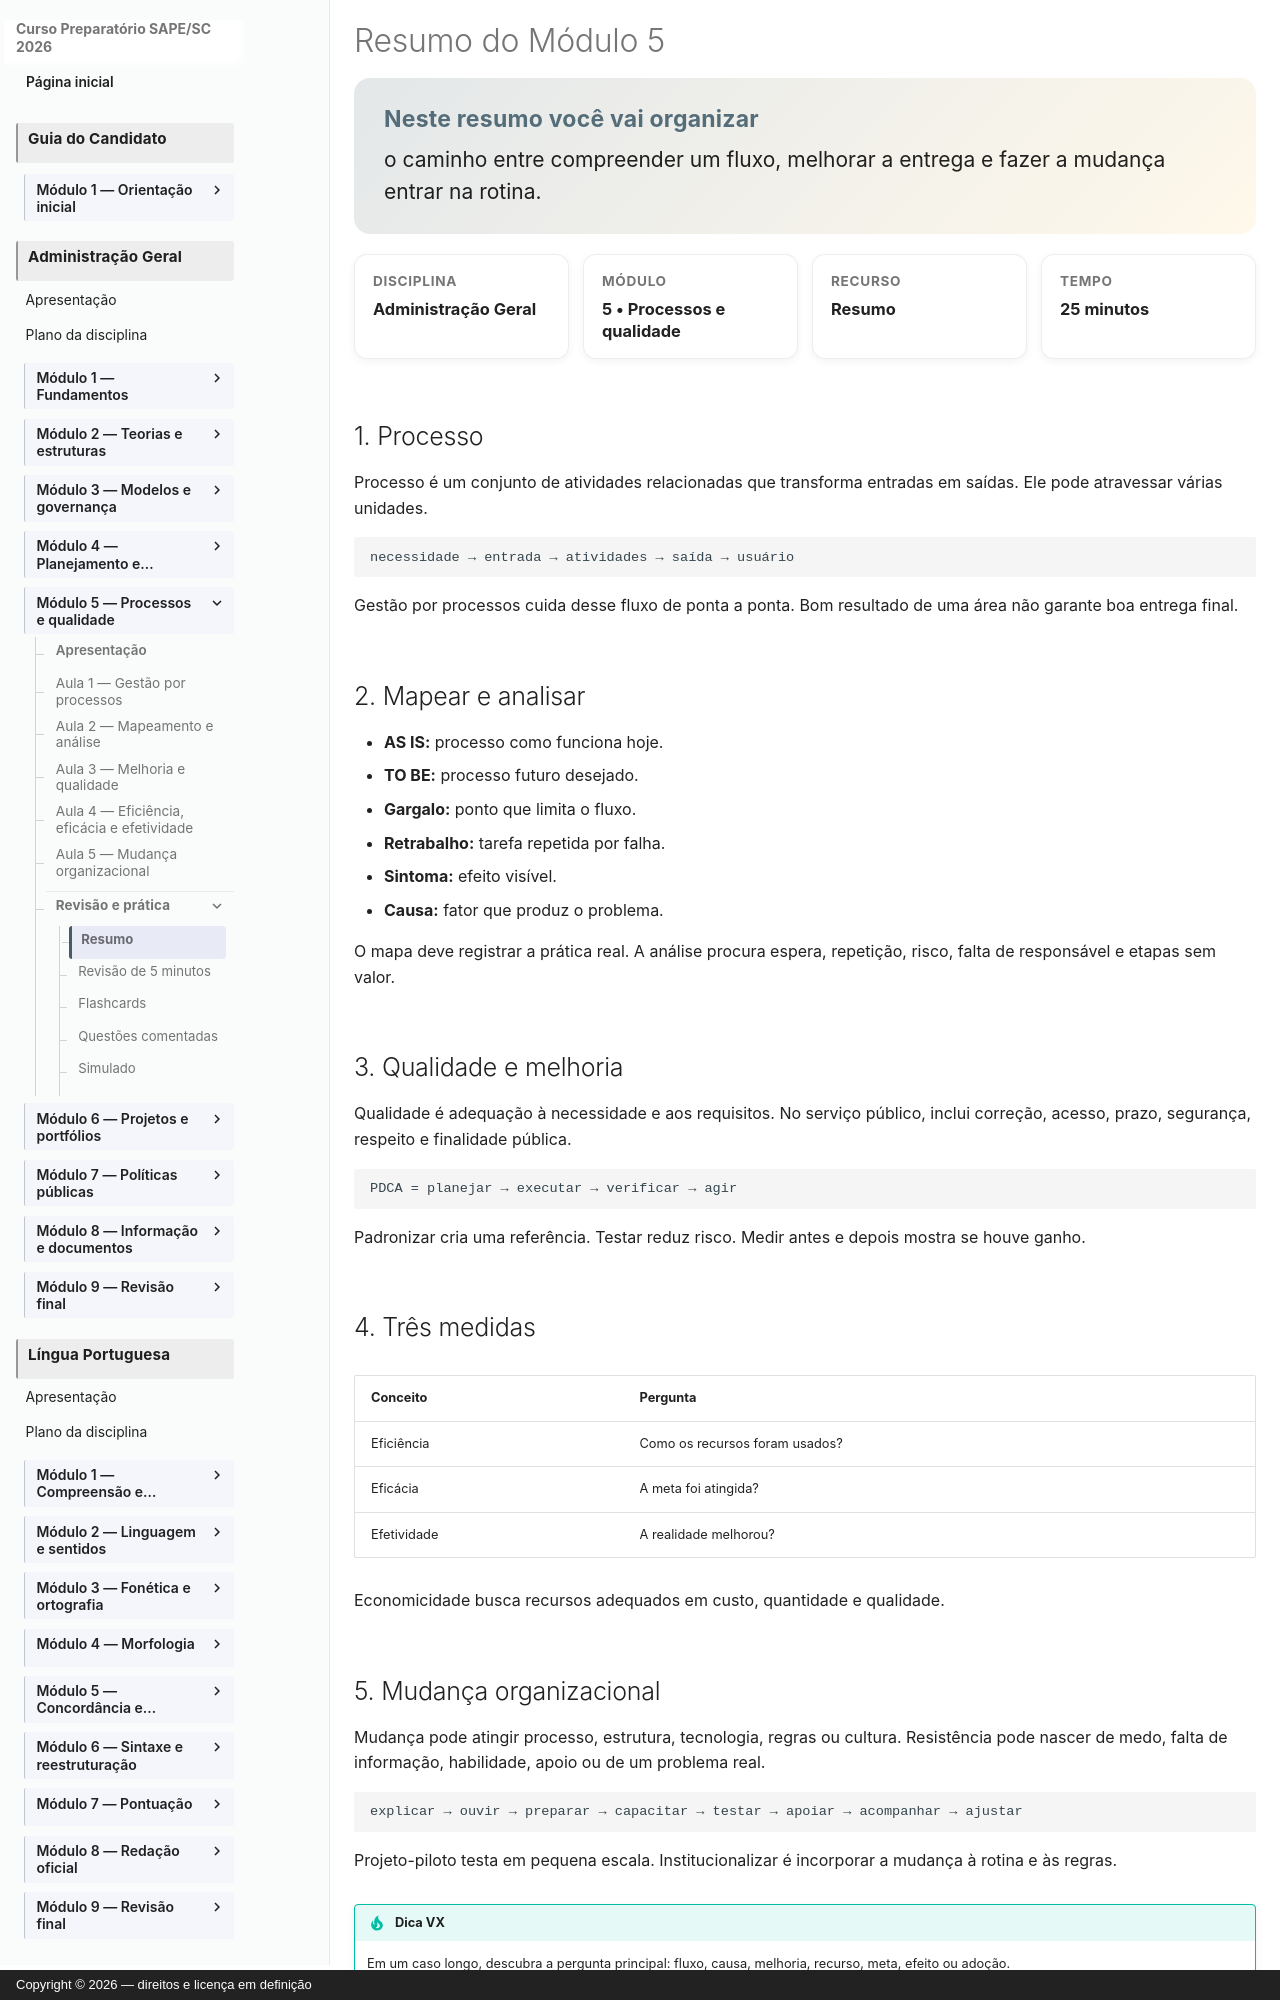

repository: vmedinax/curso-sape-sc-2026 · page: 03-administracao-geral/modulo-05-resumo/index.html · generator: mkdocs · copyright: Copyright © 2026 — direitos e licença em definição

---
id: administracao-geral-modulo-05-resumo
title: "Resumo do Módulo 5"
discipline: 03-administracao-geral
module: 5
lesson: 6
status: draft
edital_refs: [anexo-2-administracao-geral-gestao-processos-qualidade-mudanca]
prerequisites: [administracao-geral-modulo-05-aula-05]
estimated_minutes: 25
authors: [Equipe do Curso SAPE/SC]
reviewers: []
last_reviewed: null
sources: []
tags: [resumo, processos]
---

# Resumo do Módulo 5

<section class="lesson-goal"><h2>Neste resumo você vai organizar</h2><p>o caminho entre compreender um fluxo, melhorar a entrega e fazer a mudança entrar na rotina.</p></section>

<div class="lesson-meta-grid"><div class="lesson-meta-card"><span>Disciplina</span><strong>Administração Geral</strong></div><div class="lesson-meta-card"><span>Módulo</span><strong>5 • Processos e qualidade</strong></div><div class="lesson-meta-card"><span>Recurso</span><strong>Resumo</strong></div><div class="lesson-meta-card"><span>Tempo</span><strong>25 minutos</strong></div></div>

## 1. Processo

Processo é um conjunto de atividades relacionadas que transforma entradas em saídas. Ele pode atravessar várias unidades.

```text
necessidade → entrada → atividades → saída → usuário
```

Gestão por processos cuida desse fluxo de ponta a ponta. Bom resultado de uma área não garante boa entrega final.

## 2. Mapear e analisar

- **AS IS:** processo como funciona hoje.
- **TO BE:** processo futuro desejado.
- **Gargalo:** ponto que limita o fluxo.
- **Retrabalho:** tarefa repetida por falha.
- **Sintoma:** efeito visível.
- **Causa:** fator que produz o problema.

O mapa deve registrar a prática real. A análise procura espera, repetição, risco, falta de responsável e etapas sem valor.

## 3. Qualidade e melhoria

Qualidade é adequação à necessidade e aos requisitos. No serviço público, inclui correção, acesso, prazo, segurança, respeito e finalidade pública.

```text
PDCA = planejar → executar → verificar → agir
```

Padronizar cria uma referência. Testar reduz risco. Medir antes e depois mostra se houve ganho.

## 4. Três medidas

| Conceito | Pergunta |
|---|---|
| Eficiência | Como os recursos foram usados? |
| Eficácia | A meta foi atingida? |
| Efetividade | A realidade melhorou? |

Economicidade busca recursos adequados em custo, quantidade e qualidade.
